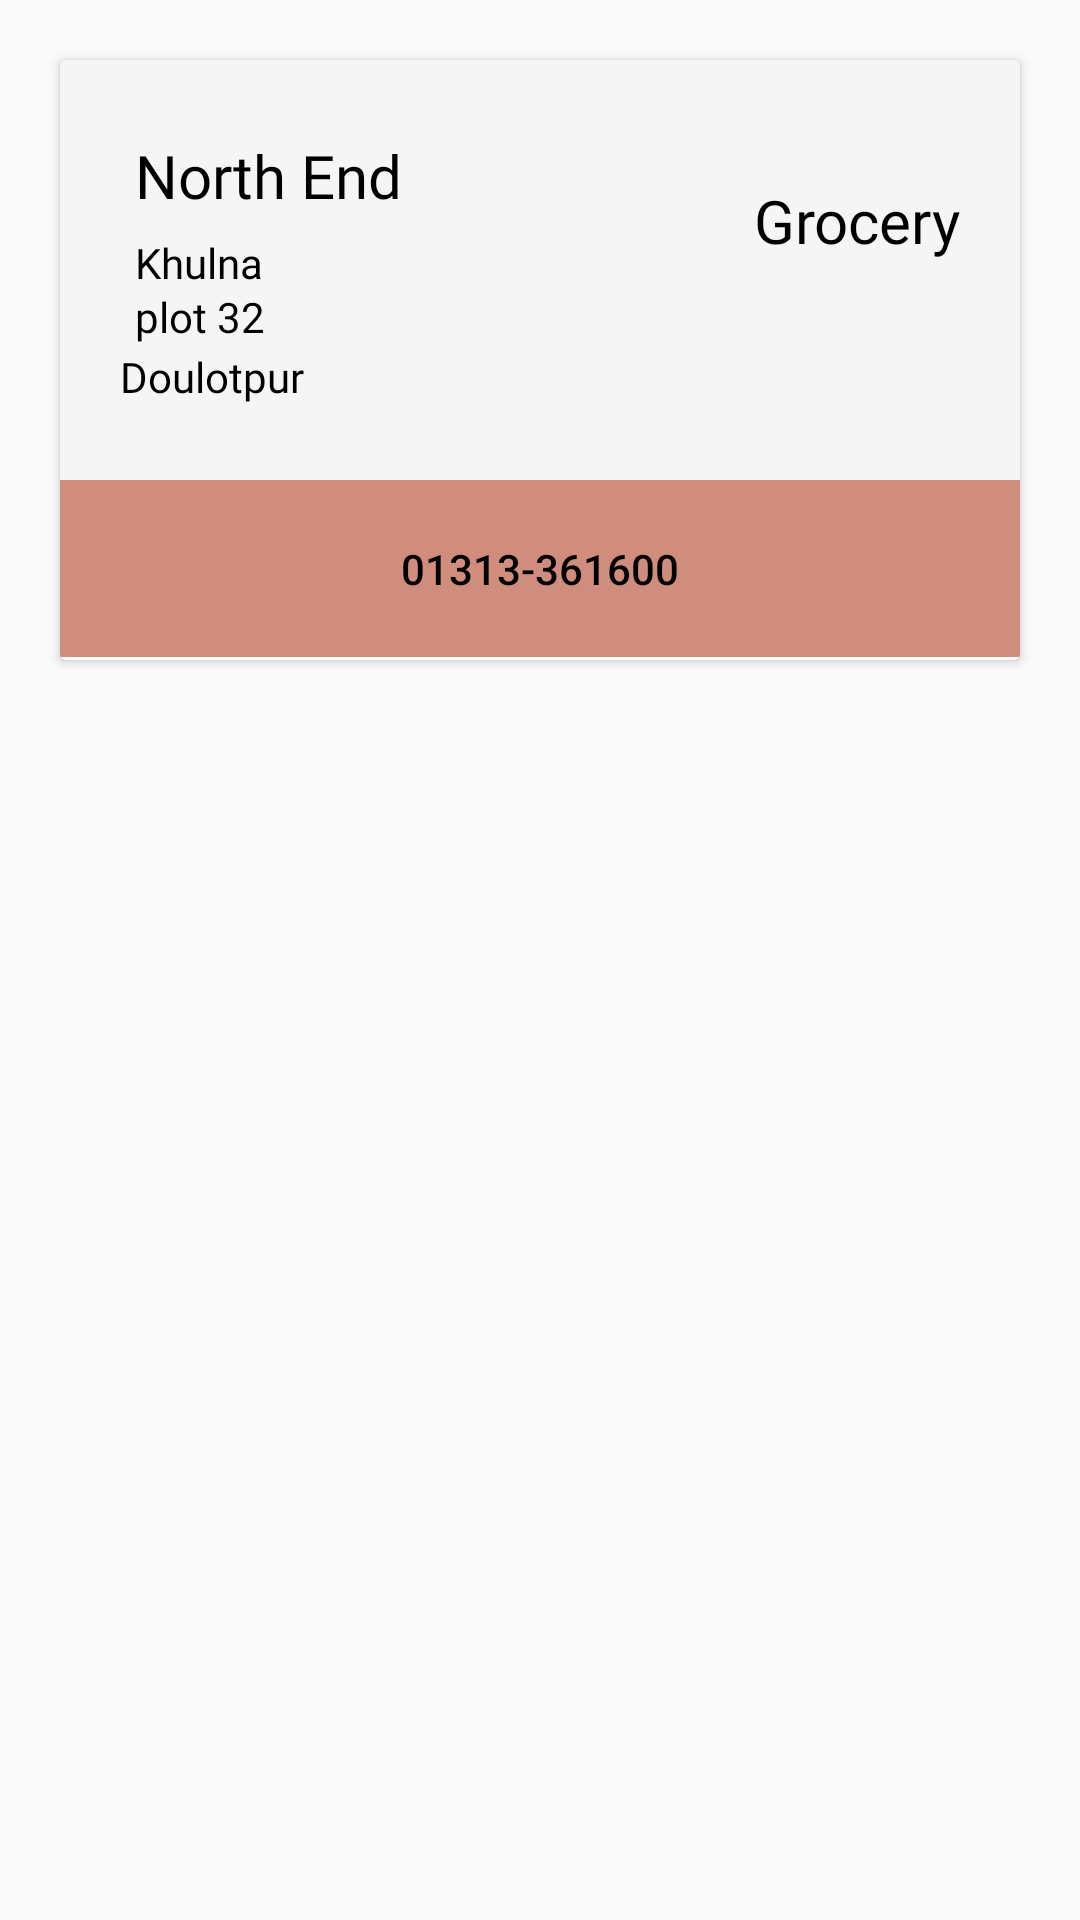

Produce the Android XML layout that renders to this screen, including the resource entries it uses.
<!-- AndroidManifest.xml: application theme Theme.CityGuide -->
<!-- res/layout/sample_bank.xml -->
<?xml version="1.0" encoding="utf-8"?>
<LinearLayout xmlns:android="http://schemas.android.com/apk/res/android"
    android:layout_width="match_parent"
    android:layout_height="match_parent"
    android:orientation="vertical"
     >
    <androidx.cardview.widget.CardView
        android:layout_width="match_parent"
        android:layout_height="200dp"
        android:layout_margin="20dp"
        android:background="@color/brick">
        <RelativeLayout
            android:layout_width="match_parent"
            android:layout_height="150dp"
            android:background="@color/lightWhite">
            <TextView
                android:id="@+id/ne_bank"
                android:layout_width="wrap_content"
                android:layout_height="wrap_content"
                android:text="North End"
                android:textSize="20sp"
                android:fontFamily="@font/baloo"
                android:layout_alignParentLeft="true"
                android:textColor="@color/black"
                android:padding="25dp"
                />

            <TextView

                android:layout_width="wrap_content"
                android:layout_height="wrap_content"
                android:layout_marginTop="5dp"
                android:text="Khulna"
                android:layout_alignBottom="@+id/ne_bank"
                android:paddingLeft="25dp"
                android:id="@+id/ne_city_bank"
                android:textColor="@color/black"
                android:fontFamily="@font/muli_extrabold"/>
            <TextView
                android:layout_width="wrap_content"
                android:layout_height="wrap_content"
                android:layout_alignBottom="@+id/ne_city_bank"
                android:text="Doulotpur"
                android:layout_alignParentBottom="true"
                android:layout_marginTop="20dp"
                android:layout_marginBottom="15dp"
                android:padding="20dp"
                android:id="@+id/ne_area_bank"
                android:textColor="@color/black"
                android:fontFamily="@font/muli_extrabold"/>
            <TextView
                android:layout_width="wrap_content"
                android:layout_height="wrap_content"
                android:layout_alignBottom="@+id/ne_area_bank"
                android:text="plot 32"

                android:layout_marginTop="20dp"
                android:layout_marginBottom="15dp"
                android:padding="25dp"
                android:id="@+id/ne_loc_bank"
                android:textColor="@color/black"
                android:fontFamily="@font/muli_extrabold"/>

            <TextView
                android:layout_width="wrap_content"
                android:layout_height="wrap_content"
                android:layout_alignParentRight="true"
                android:layout_alignParentTop="true"
                android:text="Grocery"
                android:layout_alignParentBottom="true"
                android:layout_marginTop="20dp"
                android:layout_marginBottom="15dp"
                android:padding="20dp"
                android:textSize="20sp"
                android:id="@+id/ne_type_bank"
                android:textColor="@color/black"
                android:fontFamily="@font/muli_extrabold"/>

            




        </RelativeLayout>
        <LinearLayout
            android:layout_width="match_parent"
            android:layout_height="wrap_content"
            android:layout_marginTop="140dp"
            android:background="#d08d7e">


            <Button
                android:id="@+id/ne_num_bank"
                android:layout_width="match_parent"
                android:layout_height="wrap_content"
                android:background="#00000000"
                android:padding="20dp"
                android:text="01313-361600"
                android:textAlignment="center"
                android:layout_gravity="center"
                android:gravity="center_horizontal"
                android:textColor="@color/black" />
        </LinearLayout>


    </androidx.cardview.widget.CardView>

</LinearLayout>
<!-- resources referenced by this layout -->
<resources>
  <color name="black">#FF000000</color>
  <color name="brick">#c77866</color>
  <color name="lightWhite">#f5f5f5</color>
  <!-- drawable ne: png bitmap (drawable, 138819 bytes) -->
  <style name="Theme.CityGuide" parent="Theme.MaterialComponents.Light.NoActionBar.Bridge">
          
          <item name="colorPrimary">@color/purple_500</item>
          <item name="colorPrimaryVariant">@color/purple_700</item>
          <item name="colorOnPrimary">@color/white</item>
          
          <item name="colorSecondary">@color/teal_200</item>
          <item name="colorSecondaryVariant">@color/teal_700</item>
          <item name="colorOnSecondary">@color/black</item>
          
          <item name="android:statusBarColor">?attr/colorPrimaryVariant</item>
          
      </style>
  <color name="purple_500">#FF6200EE</color>
  <color name="purple_700">#FF3700B3</color>
  <color name="white">#FFFFFFFF</color>
  <color name="teal_200">#FF03DAC5</color>
  <color name="teal_700">#FF018786</color>
</resources>
